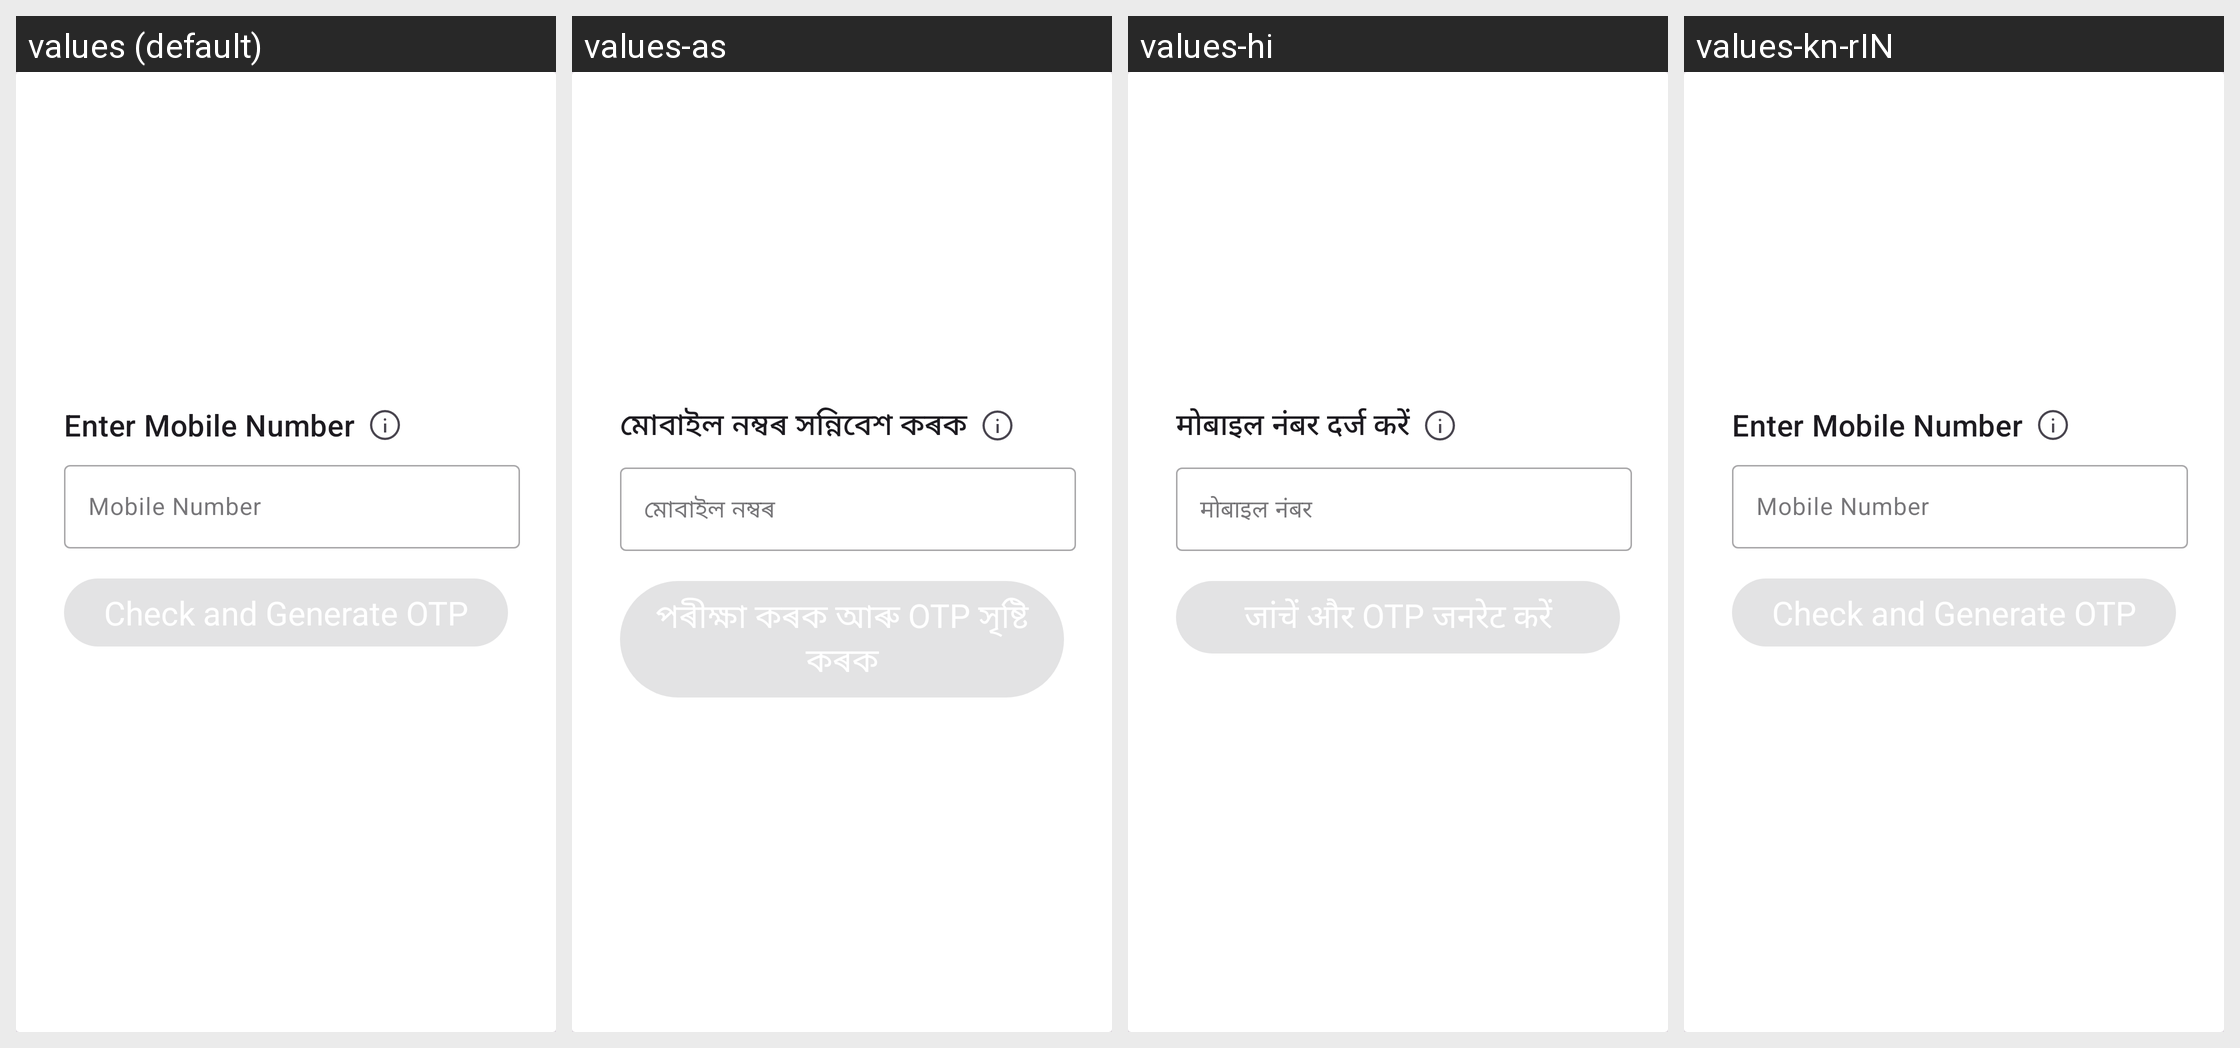

Locale-by-locale string values for the Android screen shown in this grid:
Android screen res/layout/fragment_generate_mobile_otp.xml rendered under 4 locales, left to right: values (default), values-as, values-hi, values-kn-rIN. Device: Nexus 5 (rendered at 1080×1920; each locale shown at half size, 540×960, under a caption strip naming it); theme Theme.CHO.
Strings drawn on this screen, with the default value and each locale's value (text and hints the layout hard-codes, and strings that could not be matched under every locale, appear in the picture but are not listed):

enter_mobile_number
  values: Enter Mobile Number
  values-as: মোবাইল নম্বৰ সন্নিবেশ কৰক
  values-hi: मोबाइल नंबर दर्ज करें
  values-kn-rIN: Enter Mobile Number  [not translated; the default value is used]

mobile_number
  values: Mobile Number
  values-as: মোবাইল নম্বৰ
  values-hi: मोबाइल नंबर
  values-kn-rIN: Mobile Number  [not translated; the default value is used]
